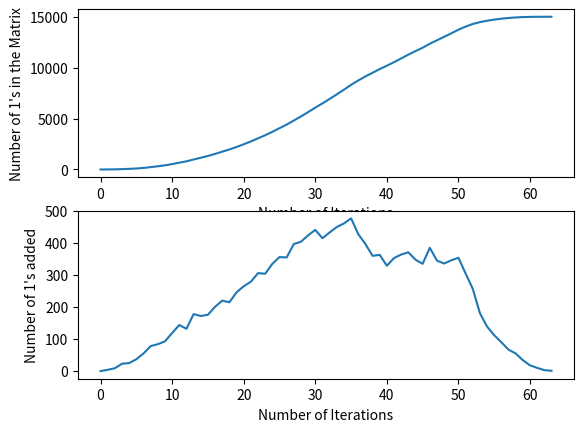

Generate this figure with matplotlib:
import matplotlib.pyplot as plt 
import numpy as np 
import random 

def travel (arr):
    x1 = random.randint(0, 99)
    y1 = random.randint(0, 149)
    x2 = random.randint(0, 99)
    y2 = random.randint(0, 149)
    for i in range (8):
        temp = arr[x1,y1]
        arr[x1,y1] = arr[x2,y2]
        arr[x2,y2] = temp

def effecton_neigh1(arr, x, y):
    # used tuple for the indexes of the first neighbour because we don't wan't to 
    # change their value 
    neigh1idx = [(x+1,y), (x-1,y), (x,y+1), (x,y-1), (x+1,y+1), (x-1,y-1), 
                 (x+1,y-1), (x-1,y+1)]   
    for coord in neigh1idx:
        # getting rid of the neighbors which fall out of the matrix 
        if coord[0] < 0 or coord[1] <0 or coord[1] > 149 or coord[0] > 99:
            # neigh1idx.pop(coord)
            continue
        # infecting the neighbors using the given probability of infection i.e 0.25 
        # for each neighbour 
        if arr[coord[0], coord[1]] == 0:
            arr[coord[0], coord[1]] = random.choices([0, 1], [0.75, 0.25])[0]

def effecton_neigh2(arr, x, y):
    neigh2idx = [(x+2, y), (x-2, y), (x, y+2), (x, y-2), (x+2, y+2), (x-2, y-2), 
                 (x+2, y-2), (x-2, y+2), (x+1, y+2), (x+1, y-2), (x-1, y+2), 
                 (x-1, y-2), (x+2, y+1), (x-2, y+1), (x+2, y-1), (x-2, y-1), ]
    for coord in neigh2idx:
        # getting rid of the neighbors which fall out of the matrix 
        if coord[0] < 0 or  coord[1] < 0 or coord[0] > 99 or coord[1] > 149:
            # neigh2idx.pop(coord)
            continue

        # infecting the neighbors using the given probability of infection i.e 0.08 
        # for each neighbour 
        if arr[coord[0], coord[1]] == 0:
            arr[coord[0], coord[1]] = random.choices([0, 1], [0.92, 0.08])[0]

arr = np.zeros((100,150), dtype= int )
arr[50, 75] = 1
iterations = 0
ones = [1]
onesadded = [0]
posnof1s = {(50, 75)}  #`making a set to avoid repeating elements
boolval = True

while boolval :
    # first make the people travel randomly
    travel (arr) 
    boolval = False

    for posn in posnof1s: 
        effecton_neigh1(arr, posn[0], posn[1])
        effecton_neigh2(arr, posn[0], posn[1])
    
    for i in range (0,100):
        for j in range(0,150):
            if arr[i, j] == 1 :
                # storing the posns of the new infected people also
                posnof1s.add((i,j))
            else:
                boolval = True  # even if atleast one 0 remains in the matrix then it will help to proceed to the next iteration till no 0 remains

    ones.append(len(posnof1s)) 
    onesadded.append(ones[len(ones)-1] - ones[len(ones)-2])
    iterations+= 1

plt.subplot(2,1,1)
x = range(iterations+1)
plt.plot(x, ones)
plt.xlabel("Number of Iterations")
plt.ylabel("Number of 1's in the Matrix")

plt.subplot(2,1,2)
plt.plot(x, onesadded)
plt.xlabel("Number of Iterations")
plt.ylabel("Number of 1's added")
plt.show()

print(f'Number of Maximum 1\'s added is {max(onesadded)}' )




    